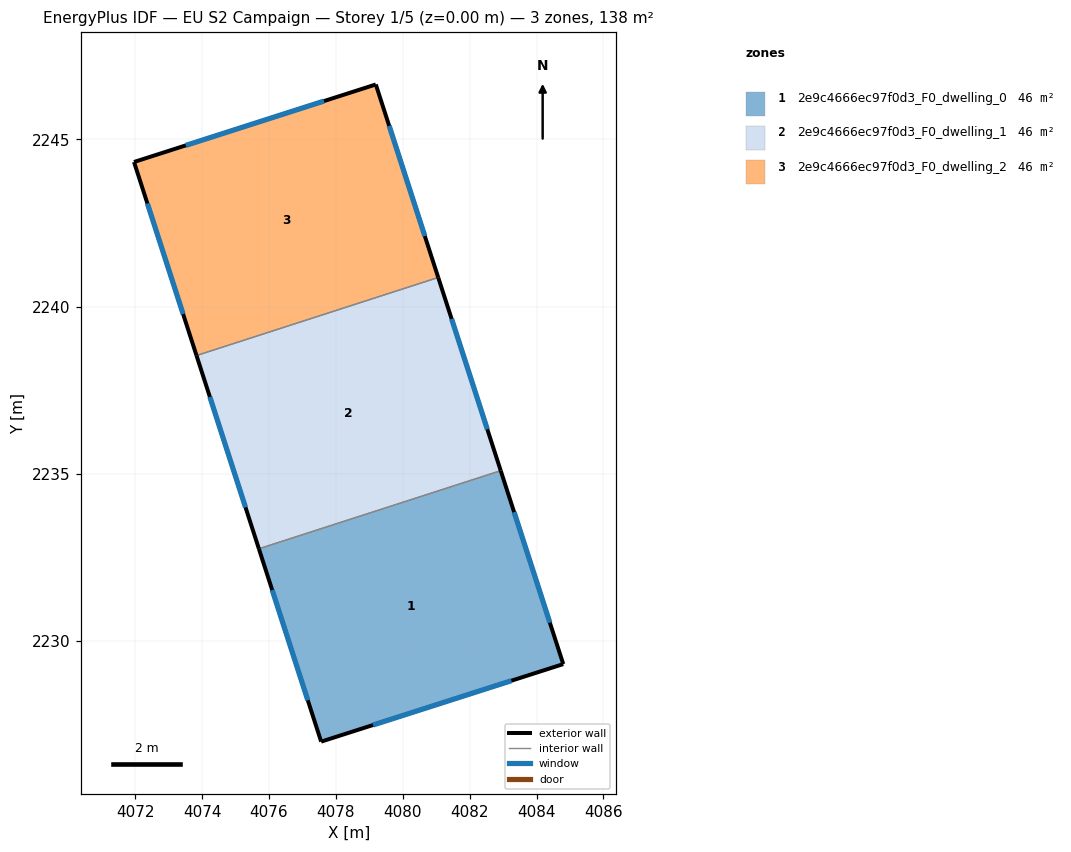
=== STOREY PLAN SPEC (per zone: floor XY polygon, exterior-wall plan segments, windows/doors) ===
zone 1: 2e9c4666ec97f0d3_F0_dwelling_0  (46.1 m²)
  floor: (4082.93, 2235.09) (4084.80, 2229.31) (4077.56, 2226.99) (4075.70, 2232.76)
  exterior wall: (4084.80, 2229.31) – (4082.93, 2235.09)  [6.1 m]
    window: (4084.40, 2230.55) – (4083.33, 2233.86)  [6.0 m²]
  exterior wall: (4077.56, 2226.99) – (4084.80, 2229.31)  [7.6 m]
    window: (4079.11, 2227.49) – (4083.25, 2228.81)  [7.5 m²]
  exterior wall: (4075.70, 2232.76) – (4077.56, 2226.99)  [6.1 m]
    window: (4076.09, 2231.52) – (4077.16, 2228.23)  [5.9 m²]
  interior walls: 1
zone 2: 2e9c4666ec97f0d3_F0_dwelling_1  (46.1 m²)
  floor: (4081.06, 2240.87) (4082.93, 2235.09) (4075.70, 2232.76) (4073.83, 2238.54)
  exterior wall: (4082.93, 2235.09) – (4081.06, 2240.87)  [6.1 m]
    window: (4082.53, 2236.33) – (4081.46, 2239.63)  [6.0 m²]
  exterior wall: (4073.83, 2238.54) – (4075.70, 2232.76)  [6.1 m]
    window: (4074.23, 2237.30) – (4075.30, 2234.00)  [6.0 m²]
  interior walls: 2
zone 3: 2e9c4666ec97f0d3_F0_dwelling_2  (46.1 m²)
  floor: (4079.19, 2246.64) (4081.06, 2240.87) (4073.83, 2238.54) (4071.96, 2244.32)
  exterior wall: (4079.19, 2246.64) – (4071.96, 2244.32)  [7.6 m]
    window: (4077.64, 2246.15) – (4073.51, 2244.82)  [7.4 m²]
  exterior wall: (4081.06, 2240.87) – (4079.19, 2246.64)  [6.1 m]
    window: (4080.66, 2242.11) – (4079.59, 2245.41)  [5.9 m²]
  exterior wall: (4071.96, 2244.32) – (4073.83, 2238.54)  [6.1 m]
    window: (4072.36, 2243.08) – (4073.43, 2239.78)  [6.0 m²]
  interior walls: 1

=== DERIVED (storey summary) ===
Building: EU S2 Campaign
Storey: 1 of 5  (floor level z = 0.00 m)
Storey gross floor area: 138.4 m²
Zones on this storey: 3
  - 2e9c4666ec97f0d3_F0_dwelling_0: floor 46.1 m²; exterior wall 19.7 m (59.2 m²); 3 window(s) 19.3 m²; WWR 32.7%
  - 2e9c4666ec97f0d3_F0_dwelling_1: floor 46.1 m²; exterior wall 12.1 m (36.4 m²); 2 window(s) 11.9 m²; WWR 32.7%
  - 2e9c4666ec97f0d3_F0_dwelling_2: floor 46.1 m²; exterior wall 19.7 m (59.2 m²); 3 window(s) 19.3 m²; WWR 32.7%
Zone adjacency (shared interzone walls):
  - 2e9c4666ec97f0d3_F0_dwelling_0 ↔ 2e9c4666ec97f0d3_F0_dwelling_1
  - 2e9c4666ec97f0d3_F0_dwelling_1 ↔ 2e9c4666ec97f0d3_F0_dwelling_2